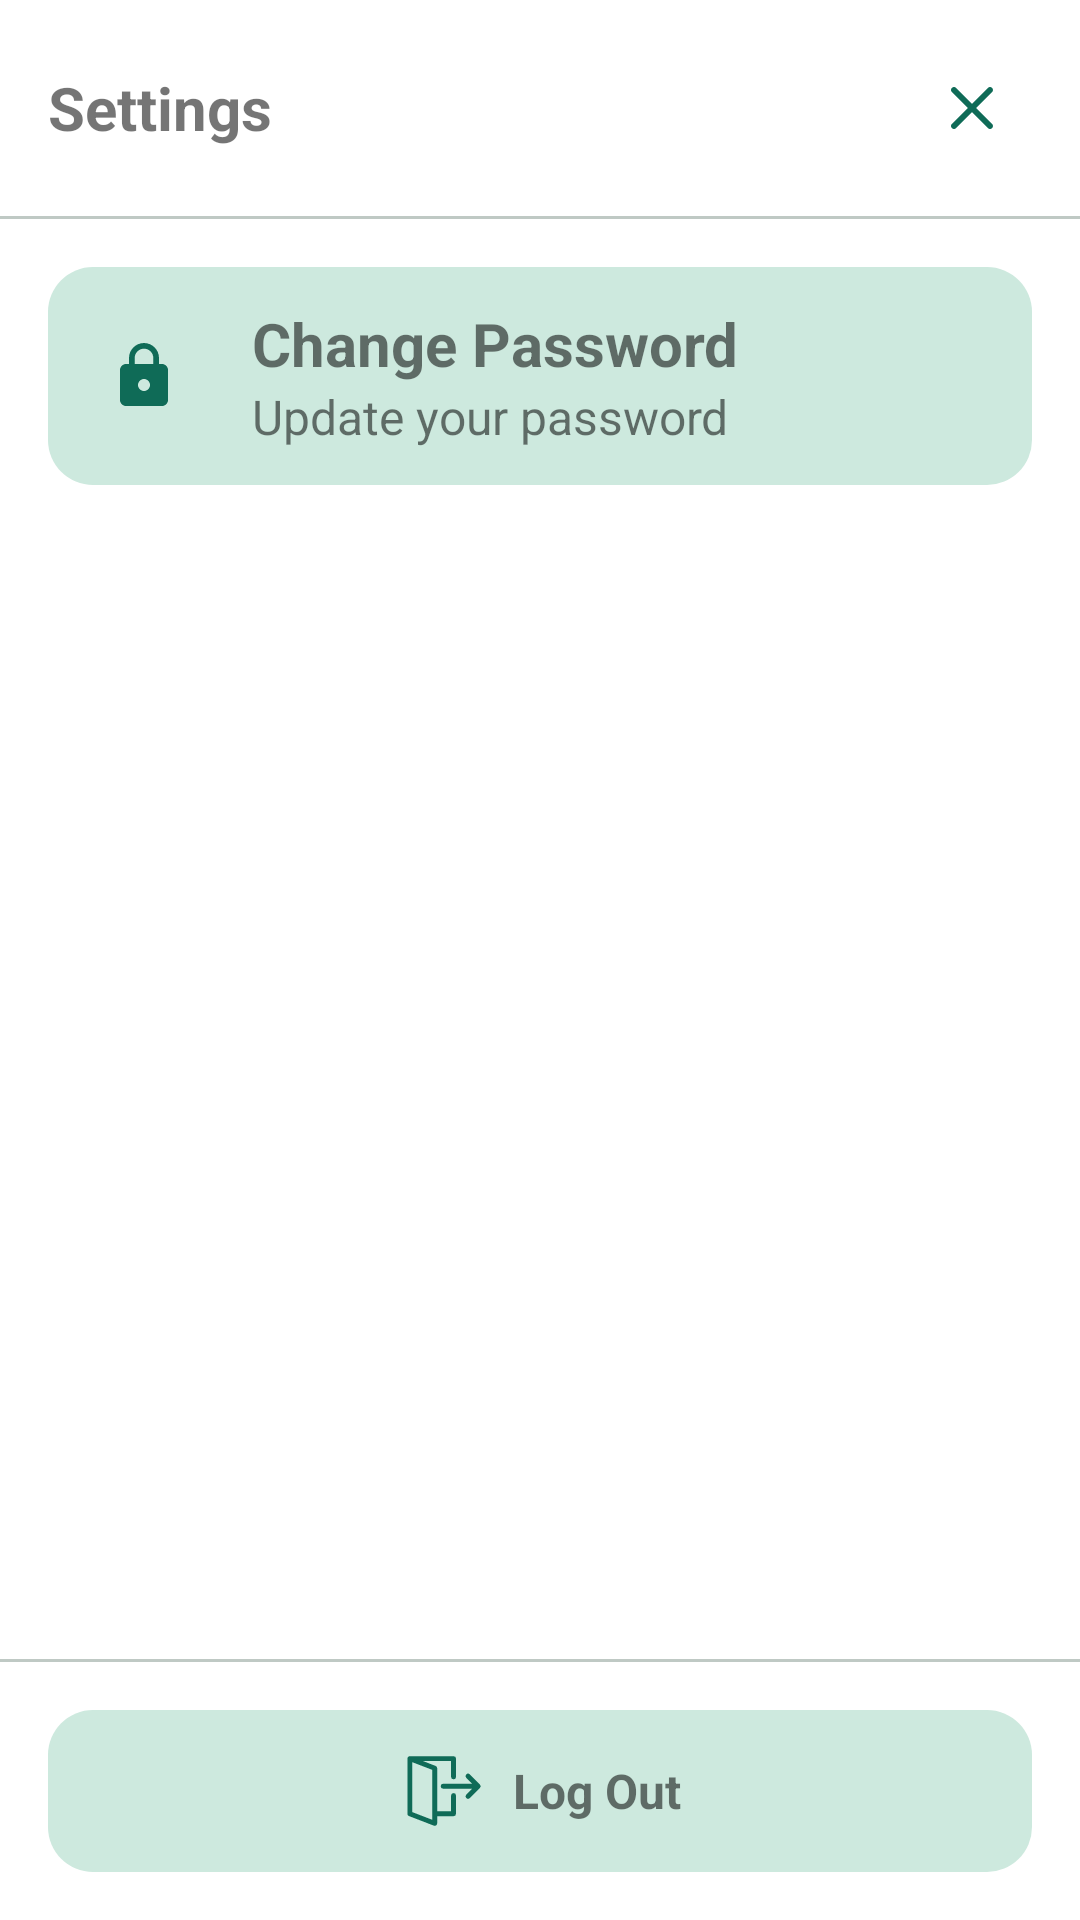

Produce the Android XML layout that renders to this screen, including the resource entries it uses.
<!-- AndroidManifest.xml: application theme AppTheme -->
<!-- res/layout/fragment_slide_settings.xml -->
<?xml version="1.0" encoding="utf-8"?>
<androidx.constraintlayout.widget.ConstraintLayout xmlns:android="http://schemas.android.com/apk/res/android"
    xmlns:tools="http://schemas.android.com/tools"
    android:layout_width="match_parent"
    android:layout_height="match_parent"
    android:paddingVertical="@dimen/margin_padding_size_xlarge"
    android:background="@android:color/background_light"
    xmlns:app="http://schemas.android.com/apk/res-auto"
    tools:context=".account.presentation.fragments.SettingsSlideFragment">

    <RelativeLayout
        android:id="@+id/layout_settings_slide_header"
        android:layout_width="match_parent"
        android:layout_height="wrap_content"
        app:layout_constraintStart_toStartOf="parent"
        app:layout_constraintTop_toTopOf="parent"
        app:layout_constraintEnd_toEndOf="parent">

        <TextView
            android:id="@+id/tv_settings_slide_title"
            android:layout_width="wrap_content"
            android:layout_height="wrap_content"
            android:layout_marginHorizontal="@dimen/margin_padding_size_xlarge"
            android:layout_alignParentStart="true"
            android:layout_centerVertical="true"
            android:text="@string/settings"
            android:textSize="@dimen/text_size_large_title"
            android:textStyle="bold"
            app:layout_constraintStart_toStartOf="parent"
            app:layout_constraintTop_toTopOf="parent"/>

        <ImageView
            android:id="@+id/iv_settings_slide_close_btn"
            android:layout_width="40dp"
            android:layout_height="40dp"
            android:layout_alignParentEnd="true"
            android:layout_centerVertical="true"
            android:padding="@dimen/margin_padding_size_medium"
            android:layout_marginHorizontal="@dimen/margin_padding_size_xlarge"
            android:background="@drawable/bg_close_settings"
            android:src="@drawable/ic_close_green"
            android:contentDescription="Close image"/>

    </RelativeLayout>

    <View
        android:id="@+id/settings_slide_top_line_separator"
        android:layout_width="match_parent"
        android:layout_height="1dp"
        android:layout_marginTop="@dimen/margin_padding_size_xlarge"
        android:background="@color/md_theme_outlineVariant"
        app:layout_constraintStart_toStartOf="parent"
        app:layout_constraintEnd_toEndOf="parent"
        app:layout_constraintTop_toBottomOf="@+id/layout_settings_slide_header"/>

    <LinearLayout
        android:id="@+id/layout_settings_slide_change_password"
        android:layout_width="match_parent"
        android:layout_height="wrap_content"
        android:orientation="horizontal"
        android:gravity="center_vertical"
        android:layout_margin="@dimen/margin_padding_size_xlarge"
        android:padding="@dimen/margin_padding_size_large"
        android:background="@drawable/bg_change_password_layout"
        tools:visibility="gone"
        app:layout_constraintStart_toStartOf="parent"
        app:layout_constraintEnd_toEndOf="parent"
        app:layout_constraintTop_toBottomOf="@+id/settings_slide_top_line_separator">

        <ImageView
            android:id="@+id/iv_settings_slide_change_password_icon"
            android:layout_width="40dp"
            android:layout_height="40dp"
            android:padding="@dimen/margin_padding_size_medium"
            android:src="@drawable/ic_lock_green"
            android:contentDescription="Remove image"/>

        <LinearLayout
            android:layout_width="wrap_content"
            android:layout_height="wrap_content"
            android:orientation="vertical">

            <TextView
                android:layout_width="wrap_content"
                android:layout_height="wrap_content"
                android:layout_marginHorizontal="@dimen/margin_padding_size_xlarge"
                android:text="@string/change_password"
                android:textSize="@dimen/text_size_large_title"
                android:textStyle="bold" />

            <TextView
                android:layout_width="wrap_content"
                android:layout_height="wrap_content"
                android:layout_marginHorizontal="@dimen/margin_padding_size_xlarge"
                android:text="@string/update_your_password"
                android:textSize="@dimen/text_size_large" />

        </LinearLayout>

    </LinearLayout>

    <LinearLayout
        android:id="@+id/layout_settings_slide_change_password_fields"
        android:layout_width="match_parent"
        android:layout_height="wrap_content"
        android:orientation="vertical"
        android:gravity="center"
        android:padding="@dimen/margin_padding_size_xlarge"
        android:visibility="gone"
        tools:visibility="visible"
        app:layout_constraintStart_toStartOf="parent"
        app:layout_constraintEnd_toEndOf="parent"
        app:layout_constraintTop_toBottomOf="@+id/settings_slide_top_line_separator">

        <TextView
            android:layout_width="match_parent"
            android:layout_height="wrap_content"
            android:fontFamily="@font/roboto_bold"
            android:text="@string/old_password"
            android:textSize="@dimen/text_size_large"
            android:textStyle="bold" />

        <com.google.android.material.textfield.TextInputLayout
            android:id="@+id/til_settings_slide_old_password"
            style="@style/LoginTextInputLayoutStyle"
            android:layout_width="match_parent"
            android:layout_height="wrap_content"
            android:layout_marginTop="@dimen/margin_padding_size_medium"
            android:hint="@string/enter_old_password"
            app:startIconDrawable="@drawable/ic_lock"
            app:endIconMode="password_toggle"
            app:helperTextEnabled="true">

            <com.google.android.material.textfield.TextInputEditText
                android:inputType="textPassword"
                android:maxLength="20"
                android:layout_width="match_parent"
                android:layout_height="wrap_content" />

        </com.google.android.material.textfield.TextInputLayout>

        <TextView
            android:layout_width="match_parent"
            android:layout_height="wrap_content"
            android:layout_marginTop="@dimen/margin_padding_size_xxlarge"
            android:fontFamily="@font/roboto_bold"
            android:text="@string/new_password"
            android:textSize="@dimen/text_size_large"
            android:textStyle="bold"/>

        <com.google.android.material.textfield.TextInputLayout
            android:id="@+id/til_settings_slide_new_password"
            style="@style/LoginTextInputLayoutStyle"
            android:layout_width="match_parent"
            android:layout_height="wrap_content"
            android:layout_marginTop="@dimen/margin_padding_size_medium"
            android:hint="@string/enter_new_password"
            app:startIconDrawable="@drawable/ic_lock"
            app:endIconMode="password_toggle"
            app:helperTextEnabled="true">

            <com.google.android.material.textfield.TextInputEditText
                android:inputType="textPassword"
                android:maxLength="20"
                android:layout_width="match_parent"
                android:layout_height="wrap_content" />

        </com.google.android.material.textfield.TextInputLayout>

        <FrameLayout
            android:layout_width="match_parent"
            android:layout_height="wrap_content"
            android:layout_marginTop="@dimen/margin_padding_size_xxxlarge">

            <Button
                android:id="@+id/btn_settings_slide_change_password"
                android:layout_width="match_parent"
                android:layout_height="wrap_content"
                android:gravity="center"
                android:background="@drawable/ic_blue_button_big"
                android:fontFamily="@font/roboto_medium"
                android:text="@string/change_password"
                android:textStyle="bold"/>

            <ProgressBar
                android:id="@+id/progressbar_settings_slide"
                android:layout_width="@dimen/margin_padding_size_xxxxlarge"
                android:layout_height="@dimen/margin_padding_size_xxxxlarge"
                android:layout_gravity="center"
                android:indeterminate="true"
                android:indeterminateTint="@color/md_theme_secondaryContainer"
                android:visibility="gone"
                android:elevation="@dimen/margin_padding_size_xlarge"
                tools:visibility="visible"/>

        </FrameLayout>

    </LinearLayout>

    <View
        android:id="@+id/settings_slide_bottom_line_separator"
        android:layout_width="match_parent"
        android:layout_height="1dp"
        android:layout_marginBottom="@dimen/margin_padding_size_xlarge"
        android:background="@color/md_theme_outlineVariant"
        app:layout_constraintStart_toStartOf="parent"
        app:layout_constraintEnd_toEndOf="parent"
        app:layout_constraintBottom_toTopOf="@+id/layout_settings_slide_logout"/>

    <LinearLayout
        android:id="@+id/layout_settings_slide_logout"
        android:layout_width="match_parent"
        android:layout_height="wrap_content"
        android:orientation="horizontal"
        android:gravity="center"
        android:layout_marginHorizontal="@dimen/margin_padding_size_xlarge"
        android:padding="@dimen/margin_padding_size_large"
        android:background="@drawable/bg_change_password_layout"
        app:layout_constraintStart_toStartOf="parent"
        app:layout_constraintEnd_toEndOf="parent"
        app:layout_constraintBottom_toBottomOf="parent">

        <ImageView
            android:id="@+id/iv_settings_slide_logout_icon"
            android:layout_width="30dp"
            android:layout_height="30dp"
            android:padding="@dimen/margin_padding_size_xsmall"
            android:src="@drawable/ic_logout"
            android:contentDescription="Remove image"/>

        <TextView
            android:layout_width="wrap_content"
            android:layout_height="wrap_content"
            android:layout_marginStart="@dimen/margin_padding_size_medium"
            android:text="@string/log_out"
            android:textSize="@dimen/text_size_large"
            android:textStyle="bold" />

    </LinearLayout>

</androidx.constraintlayout.widget.ConstraintLayout>
<!-- resources referenced by this layout -->
<resources>
  <color name="md_theme_outlineVariant">#BFC9C4</color>
  <color name="md_theme_secondaryContainer">#CDE9DE</color>
  <dimen name="margin_padding_size_large">12dp</dimen>
  <dimen name="margin_padding_size_medium">8dp</dimen>
  <dimen name="margin_padding_size_xlarge">16dp</dimen>
  <dimen name="margin_padding_size_xsmall">2dp</dimen>
  <dimen name="margin_padding_size_xxlarge">20dp</dimen>
  <dimen name="margin_padding_size_xxxlarge">24dp</dimen>
  <dimen name="margin_padding_size_xxxxlarge">40dp</dimen>
  <dimen name="text_size_large">16sp</dimen>
  <dimen name="text_size_large_title">20sp</dimen>
  <!-- drawable bg_change_password_layout (drawable) -->
  <?xml version="1.0" encoding="utf-8"?>
  <shape android:shape="rectangle" xmlns:android="http://schemas.android.com/apk/res/android">
      <solid android:color="@color/md_theme_secondaryContainer"/>
      <corners android:radius="15dp"/>
  </shape>
  <!-- drawable ic_blue_button_big (drawable) -->
  <vector xmlns:android="http://schemas.android.com/apk/res/android"
      android:width="337dp"
      android:height="70dp"
      android:viewportWidth="337"
      android:viewportHeight="70">
    <path
        android:pathData="M25,3L312,3A20,20 0,0 1,332 23L332,43A20,20 0,0 1,312 63L25,63A20,20 0,0 1,5 43L5,23A20,20 0,0 1,25 3z"
        android:fillColor="@color/material_dynamic_primary0"/>
  </vector>
  <!-- drawable ic_close_green (drawable) -->
  <vector xmlns:android="http://schemas.android.com/apk/res/android"
      android:width="800dp"
      android:height="800dp"
      android:viewportWidth="24"
      android:viewportHeight="24">
    <path
        android:pathData="M5.293,5.293C5.683,4.902 6.317,4.902 6.707,5.293L12,10.586L17.293,5.293C17.683,4.902 18.317,4.902 18.707,5.293C19.098,5.683 19.098,6.317 18.707,6.707L13.414,12L18.707,17.293C19.098,17.683 19.098,18.317 18.707,18.707C18.317,19.098 17.683,19.098 17.293,18.707L12,13.414L6.707,18.707C6.317,19.098 5.683,19.098 5.293,18.707C4.902,18.317 4.902,17.683 5.293,17.293L10.586,12L5.293,6.707C4.902,6.317 4.902,5.683 5.293,5.293Z"
        android:fillColor="@color/md_theme_primary"
        android:fillType="evenOdd"/>
  </vector>
  <!-- drawable ic_lock_green (drawable) -->
  <vector xmlns:android="http://schemas.android.com/apk/res/android"
      android:width="24dp"
      android:height="24dp"
      android:viewportWidth="24"
      android:viewportHeight="24"
      android:tint="@color/md_theme_primary">
    <path
        android:fillColor="@android:color/white"
        android:pathData="M18,8h-1L17,6c0,-2.76 -2.24,-5 -5,-5S7,3.24 7,6v2L6,8c-1.1,0 -2,0.9 -2,2v10c0,1.1 0.9,2 2,2h12c1.1,0 2,-0.9 2,-2L20,10c0,-1.1 -0.9,-2 -2,-2zM12,17c-1.1,0 -2,-0.9 -2,-2s0.9,-2 2,-2 2,0.9 2,2 -0.9,2 -2,2zM15.1,8L8.9,8L8.9,6c0,-1.71 1.39,-3.1 3.1,-3.1 1.71,0 3.1,1.39 3.1,3.1v2z"/>
  </vector>
  <string name="change_password">Change Password</string>
  <string name="enter_new_password">Enter New Password</string>
  <string name="enter_old_password">Enter Old Password</string>
  <string name="log_out">Log Out</string>
  <string name="new_password">New Password</string>
  <string name="old_password">Old Password</string>
  <string name="settings">Settings</string>
  <string name="update_your_password">Update your password</string>
  <style name="LoginTextInputLayoutStyle" parent="Widget.MaterialComponents.TextInputLayout.OutlinedBox">
          <item name="boxStrokeColor">@color/md_theme_primary</item>
          <item name="boxStrokeWidth">1dp</item>
      </style>
  <color name="md_theme_primary">#0F6B57</color>
</resources>
